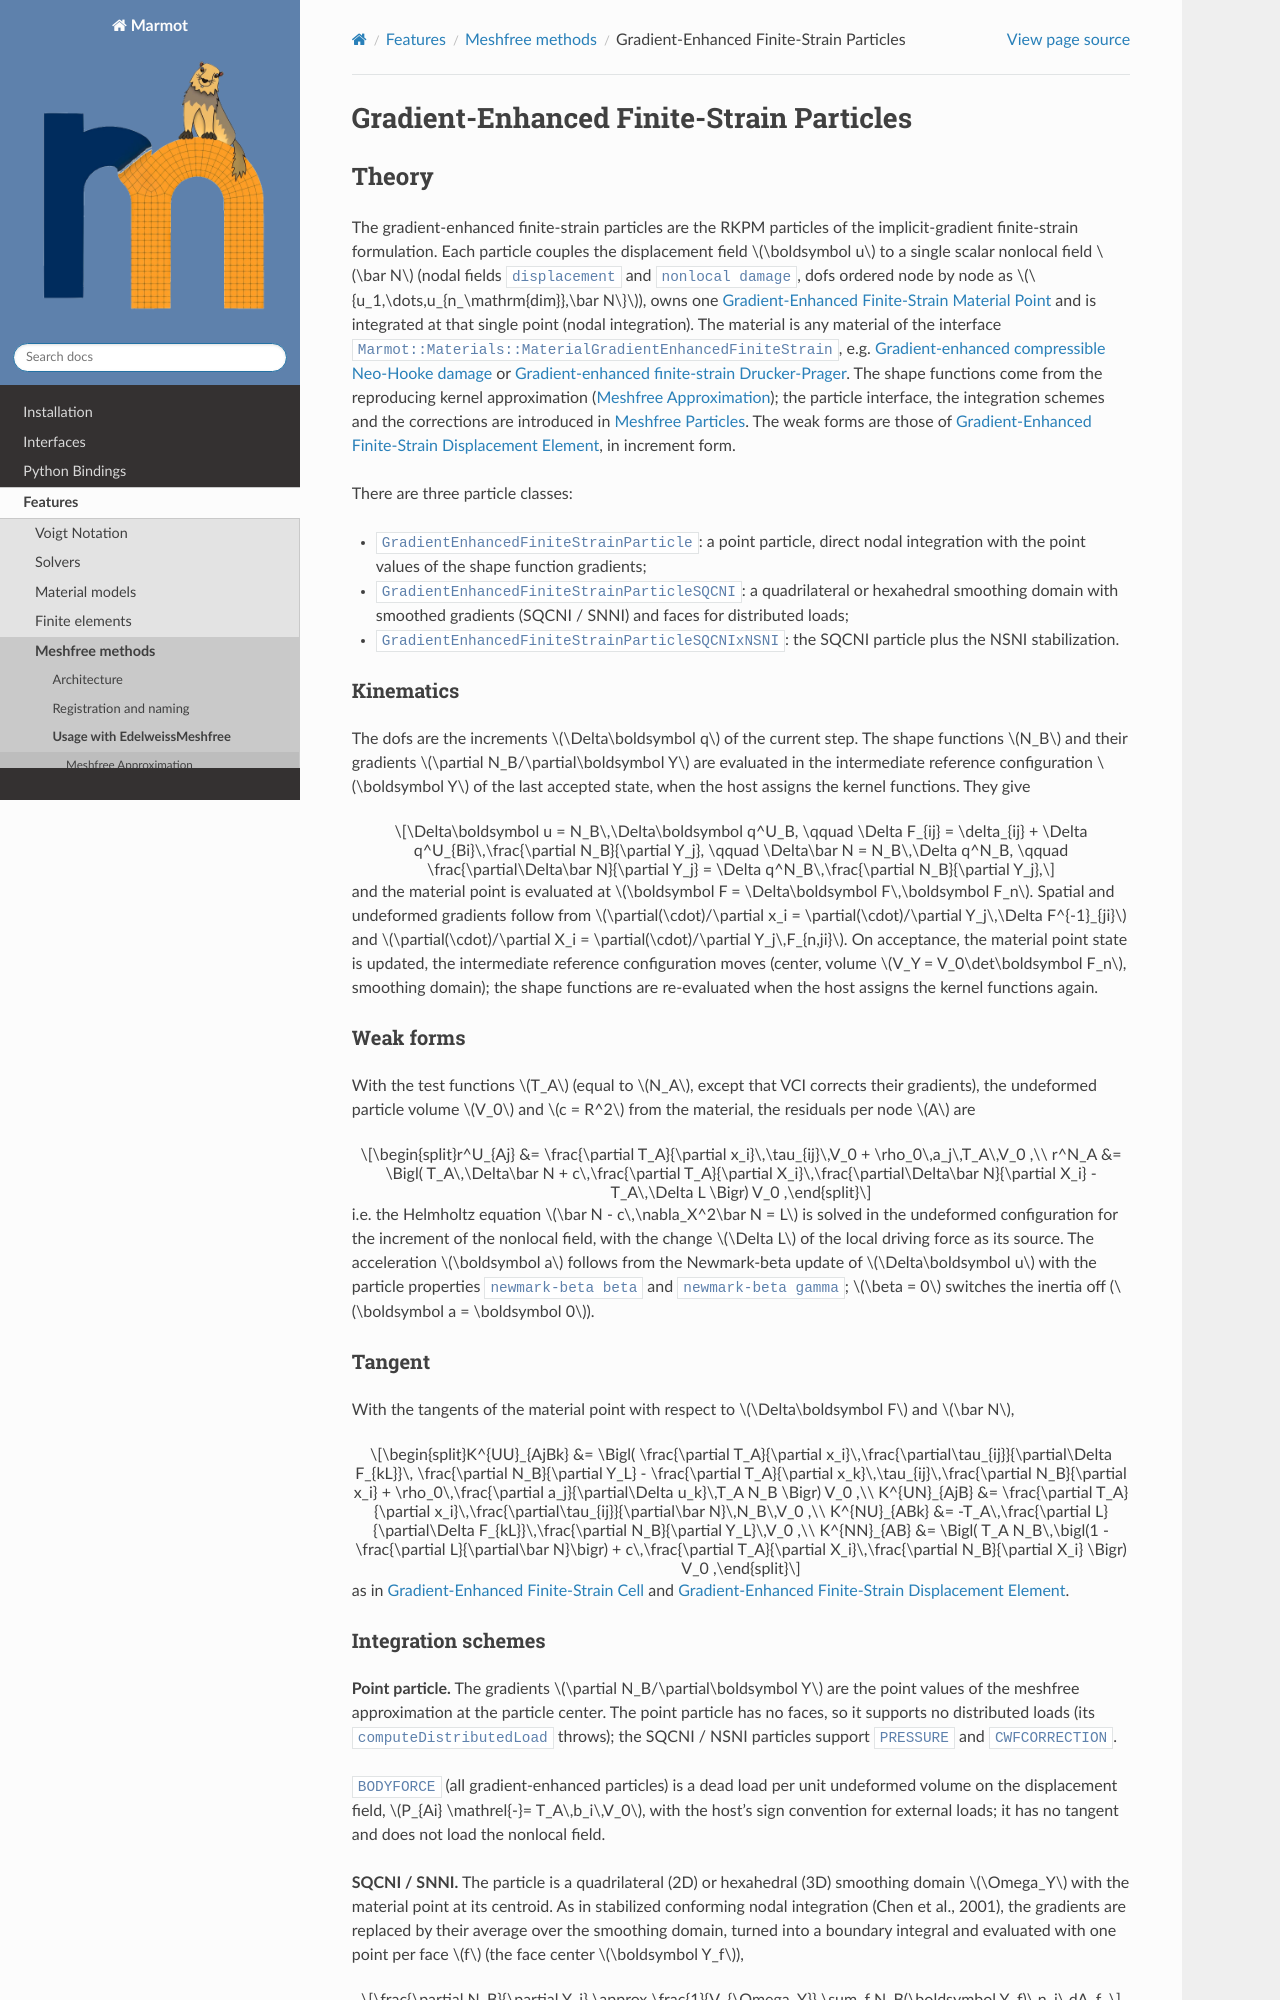

repository: konstantinbasche/Marmot · page: pages/features/gradientenhancedfinitestrainparticle.html · generator: sphinx

Gradient-Enhanced Finite-Strain Particles
=========================================

Theory
------
The gradient-enhanced finite-strain particles are the RKPM particles of the implicit-gradient finite-strain
formulation. Each particle couples the displacement field :math:`\boldsymbol u` to a single scalar nonlocal field
:math:`\bar N` (nodal fields ``displacement`` and ``nonlocal damage``, dofs ordered node by node as
:math:`\{u_1,\dots,u_{n_\mathrm{dim}},\bar N\}`), owns one :doc:`gradientenhancedfinitestrainmaterialpoint` and is
integrated at that single point (nodal integration). The material is any material of the interface
``Marmot::Materials::MaterialGradientEnhancedFiniteStrain``, e.g. :doc:`gradientenhancedcompressibleneohookedamage` or
:doc:`gradientenhancedfinitestraindruckerprager`. The shape functions come from the reproducing kernel approximation
(:doc:`meshfreeapproximation`); the particle interface, the integration schemes and the corrections are introduced in
:doc:`meshfreeparticles`. The weak forms are those of :doc:`gradientenhancedfinitestraindisplacementelement`, in
i
